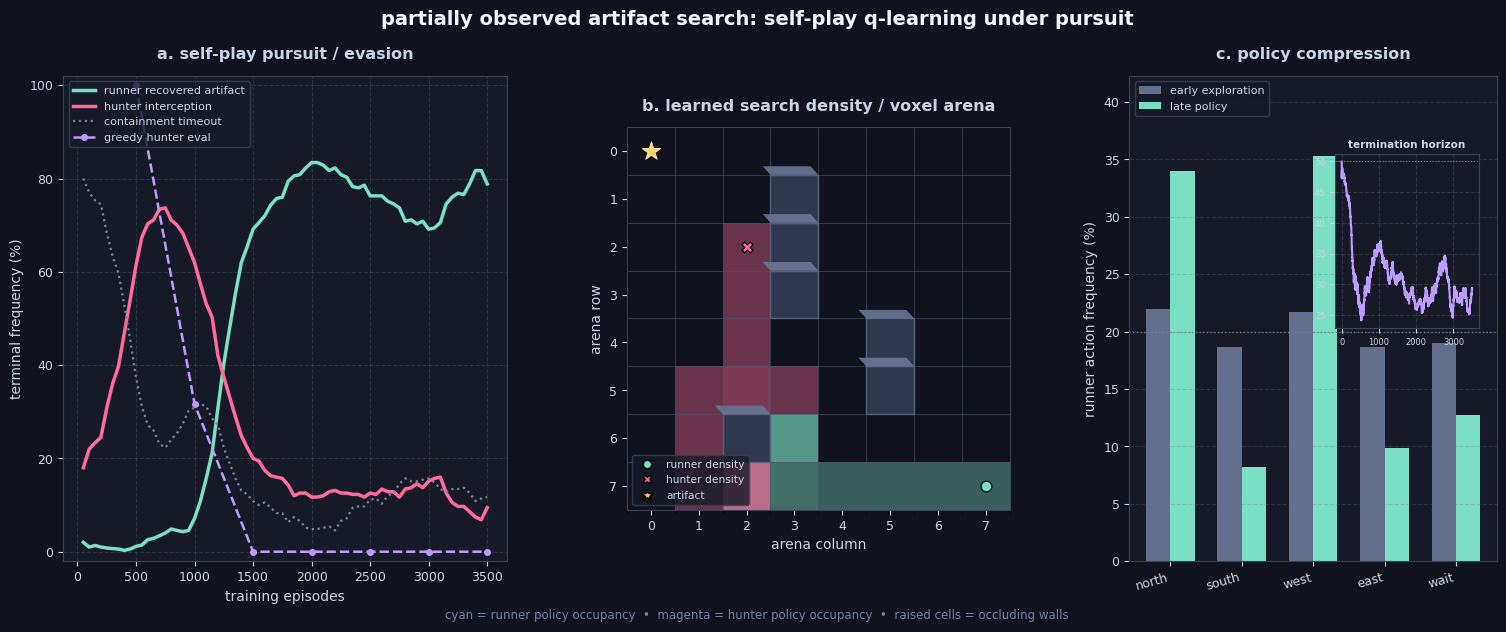

Write Python code to recreate this figure.
from __future__ import annotations

import random
from collections import defaultdict
from pathlib import Path
from typing import Dict, Tuple

import matplotlib.colors as mcolors
import matplotlib.patches as patches
import matplotlib.pyplot as plt
from matplotlib.lines import Line2D
import numpy as np

GRID_SIZE = 8
MAX_STEPS = 50
GOAL = (0, 0)
RUNNER_START = (7, 7)
HUNTER_START = (2, 2)
WALLS = {(1, 3), (2, 3), (3, 3), (4, 5), (5, 5), (6, 2)}
ACTIONS = ("north", "south", "west", "east", "wait")


def smooth(data: np.ndarray, window: int = 7) -> np.ndarray:
    values = np.asarray(data, dtype=np.float64)
    if len(values) == 0:
        return values
    sums = np.cumsum(np.insert(values, 0, 0.0))
    starts = np.maximum(0, np.arange(len(values)) - window + 1)
    counts = np.arange(1, len(values) + 1) - starts
    return (sums[1:] - sums[starts]) / counts


class SearchGameEnv:
    def __init__(self, grid_size: int = GRID_SIZE, max_steps: int = MAX_STEPS) -> None:
        self.grid_size = grid_size
        self.max_steps = max_steps
        self.move_lookup = ((-1, 0), (1, 0), (0, -1), (0, 1), (0, 0))
        self.reset()

    def reset(self) -> Tuple[Tuple[int, int], Tuple[int, int]]:
        self.runner_pos = RUNNER_START
        self.hunter_pos = HUNTER_START
        self.step_count = 0
        self.done = False
        return self.runner_pos, self.hunter_pos

    def move(self, pos: Tuple[int, int], action: int) -> Tuple[int, int]:
        d_row, d_col = self.move_lookup[action]
        row = max(0, min(self.grid_size - 1, pos[0] + d_row))
        col = max(0, min(self.grid_size - 1, pos[1] + d_col))
        candidate = (row, col)
        return pos if candidate in WALLS else candidate

    def hunter_observation(self, last_seen: Tuple[int, int]) -> Tuple[int, int]:
        distance = max(
            abs(self.runner_pos[0] - self.hunter_pos[0]),
            abs(self.runner_pos[1] - self.hunter_pos[1]),
        )
        return self.runner_pos if distance <= 3 else last_seen

    def step(self, runner_action: int, hunter_action: int):
        old_runner_pos = self.runner_pos
        old_hunter_pos = self.hunter_pos
        self.runner_pos = self.move(self.runner_pos, runner_action)
        self.hunter_pos = self.move(self.hunter_pos, hunter_action)
        self.step_count += 1

        crossed_paths = (
            self.runner_pos == old_hunter_pos
            and self.hunter_pos == old_runner_pos
        )
        intercepted = self.runner_pos == self.hunter_pos or crossed_paths
        recovered = self.runner_pos == GOAL
        timeout = self.step_count >= self.max_steps

        if intercepted:
            runner_reward, hunter_reward = -12.0, 12.0
            outcome = "intercepted"
            self.done = True
        elif recovered:
            runner_reward, hunter_reward = 12.0, -12.0
            outcome = "recovered"
            self.done = True
        elif timeout:
            runner_reward, hunter_reward = -3.0, 1.0
            outcome = "timeout"
            self.done = True
        else:
            goal_distance = abs(self.runner_pos[0] - GOAL[0]) + abs(self.runner_pos[1] - GOAL[1])
            hunter_distance = abs(self.runner_pos[0] - self.hunter_pos[0]) + abs(self.runner_pos[1] - self.hunter_pos[1])
            runner_reward = -0.10 - 0.025 * goal_distance
            hunter_reward = -0.08 - 0.020 * hunter_distance
            outcome = "active"

        return (self.runner_pos, self.hunter_pos), (runner_reward, hunter_reward), self.done, outcome


class QAgent:
    def __init__(
        self,
        name: str,
        alpha: float = 0.12,
        gamma: float = 0.95,
        epsilon_start: float = 1.0,
        epsilon_end: float = 0.04,
        epsilon_decay: float = 0.996,
    ) -> None:
        self.name = name
        self.alpha = alpha
        self.gamma = gamma
        self.epsilon = epsilon_start
        self.epsilon_end = epsilon_end
        self.epsilon_decay = epsilon_decay
        self.q_table = defaultdict(lambda: np.zeros(len(ACTIONS), dtype=np.float64))

    def get_action(self, state, explore: bool = True) -> int:
        if explore and random.random() < self.epsilon:
            return random.randrange(len(ACTIONS))
        q_values = self.q_table[state]
        return int(np.random.choice(np.flatnonzero(q_values == q_values.max())))

    def update(self, state, action: int, reward: float, next_state, done: bool) -> None:
        current_q = self.q_table[state][action]
        target = reward if done else reward + self.gamma * np.max(self.q_table[next_state])
        self.q_table[state][action] += self.alpha * (target - current_q)

    def decay_epsilon(self) -> None:
        self.epsilon = max(self.epsilon_end, self.epsilon * self.epsilon_decay)


def make_states(env: SearchGameEnv, last_seen: Tuple[int, int]):
    runner_state = (env.runner_pos, env.hunter_pos)
    hunter_state = (env.hunter_pos, last_seen)
    return runner_state, hunter_state


def evaluate(env: SearchGameEnv, runner: QAgent, hunter: QAgent, episodes: int = 60) -> float:
    hunter_wins = 0
    for _ in range(episodes):
        env.reset()
        last_seen = env.hunter_observation((-1, -1))
        runner_state, hunter_state = make_states(env, last_seen)

        while not env.done:
            runner_action = runner.get_action(runner_state, explore=False)
            hunter_action = hunter.get_action(hunter_state, explore=False)
            _, _, done, outcome = env.step(runner_action, hunter_action)
            last_seen = env.hunter_observation(last_seen)
            runner_state, hunter_state = make_states(env, last_seen)
            if done and outcome == "intercepted":
                hunter_wins += 1

    return 100.0 * hunter_wins / episodes


def train(episodes: int = 3500, log_interval: int = 50, seed: int = 7):
    random.seed(seed)
    np.random.seed(seed)

    env = SearchGameEnv()
    runner = QAgent("artifact runner")
    hunter = QAgent("signal hunter")

    runner_success = []
    hunter_success = []
    timeout_rate = []
    runner_rewards = []
    hunter_rewards = []
    evaluation_episodes = []
    evaluation_hunter_success = []
    episode_lengths = []
    early_actions = np.zeros(len(ACTIONS), dtype=np.int64)
    late_actions = np.zeros(len(ACTIONS), dtype=np.int64)
    window_outcomes = {"recovered": 0, "intercepted": 0, "timeout": 0}
    window_runner_reward = 0.0
    window_hunter_reward = 0.0

    for episode in range(episodes):
        env.reset()
        last_seen = env.hunter_observation((-1, -1))
        runner_state, hunter_state = make_states(env, last_seen)
        episode_runner_reward = 0.0
        episode_hunter_reward = 0.0

        while not env.done:
            runner_action = runner.get_action(runner_state)
            hunter_action = hunter.get_action(hunter_state)

            if episode < 500:
                early_actions[runner_action] += 1
            elif episode >= episodes - 500:
                late_actions[runner_action] += 1

            _, (runner_reward, hunter_reward), done, outcome = env.step(runner_action, hunter_action)
            last_seen = env.hunter_observation(last_seen)
            next_runner_state, next_hunter_state = make_states(env, last_seen)

            runner.update(runner_state, runner_action, runner_reward, next_runner_state, done)
            hunter.update(hunter_state, hunter_action, hunter_reward, next_hunter_state, done)
            runner_state, hunter_state = next_runner_state, next_hunter_state
            episode_runner_reward += runner_reward
            episode_hunter_reward += hunter_reward

        window_outcomes[outcome] += 1
        window_runner_reward += episode_runner_reward
        window_hunter_reward += episode_hunter_reward
        episode_lengths.append(env.step_count)
        runner.decay_epsilon()
        hunter.decay_epsilon()

        if (episode + 1) % log_interval == 0:
            runner_success.append(100.0 * window_outcomes["recovered"] / log_interval)
            hunter_success.append(100.0 * window_outcomes["intercepted"] / log_interval)
            timeout_rate.append(100.0 * window_outcomes["timeout"] / log_interval)
            runner_rewards.append(window_runner_reward / log_interval)
            hunter_rewards.append(window_hunter_reward / log_interval)
            window_outcomes = {"recovered": 0, "intercepted": 0, "timeout": 0}
            window_runner_reward = 0.0
            window_hunter_reward = 0.0

        if (episode + 1) % 500 == 0:
            evaluation_episodes.append(episode + 1)
            evaluation_hunter_success.append(evaluate(env, runner, hunter))

    outcome_mass = np.asarray(runner_success) + np.asarray(hunter_success) + np.asarray(timeout_rate)
    assert np.allclose(outcome_mass, 100.0), "terminal outcome probabilities must sum to 100%"
    assert env.move(GOAL, 0) == GOAL, "grid boundary transition is invalid"
    assert GOAL not in WALLS and RUNNER_START not in WALLS and HUNTER_START not in WALLS, "arena geometry is invalid"

    return {
        "env": env,
        "runner": runner,
        "hunter": hunter,
        "runner_success": np.asarray(runner_success),
        "hunter_success": np.asarray(hunter_success),
        "timeout_rate": np.asarray(timeout_rate),
        "runner_rewards": np.asarray(runner_rewards),
        "hunter_rewards": np.asarray(hunter_rewards),
        "evaluation_episodes": np.asarray(evaluation_episodes),
        "evaluation_hunter_success": np.asarray(evaluation_hunter_success),
        "episode_lengths": np.asarray(episode_lengths),
        "early_actions": early_actions,
        "late_actions": late_actions,
        "log_interval": log_interval,
        "episodes": episodes,
    }


def greedy_footprints(env: SearchGameEnv, runner: QAgent, hunter: QAgent, episodes: int = 180):
    runner_footprint = np.zeros((env.grid_size, env.grid_size), dtype=np.float64)
    hunter_footprint = np.zeros((env.grid_size, env.grid_size), dtype=np.float64)

    for _ in range(episodes):
        env.reset()
        last_seen = env.hunter_observation((-1, -1))
        runner_state, hunter_state = make_states(env, last_seen)

        while not env.done:
            runner_footprint[env.runner_pos] += 1
            hunter_footprint[env.hunter_pos] += 1
            runner_action = runner.get_action(runner_state, explore=False)
            hunter_action = hunter.get_action(hunter_state, explore=False)
            env.step(runner_action, hunter_action)
            last_seen = env.hunter_observation(last_seen)
            runner_state, hunter_state = make_states(env, last_seen)

    return runner_footprint, hunter_footprint


def style_axis(ax) -> None:
    ax.set_facecolor("#151A26")
    ax.tick_params(colors="#CAD3E3", labelsize=9)
    ax.xaxis.label.set_color("#CAD3E3")
    ax.yaxis.label.set_color("#CAD3E3")
    for spine in ax.spines.values():
        spine.set_color("#3A4255")


def plot_search_game_analysis(metrics: Dict[str, object], output: Path) -> None:
    c_bg = "#10131D"
    c_panel = "#151A26"
    c_text = "#CAD3E3"
    c_muted = "#75809A"
    c_mint = "#7BE0C3"
    c_pink = "#FF6B9A"
    c_purple = "#BE9CFF"
    c_gold = "#FFD166"

    runner_footprint, hunter_footprint = greedy_footprints(
        metrics["env"], metrics["runner"], metrics["hunter"]
    )
    env = metrics["env"]
    episodes_axis = np.arange(
        metrics["log_interval"], metrics["episodes"] + 1, metrics["log_interval"]
    )

    plt.rcParams.update({
        "font.family": "DejaVu Sans",
        "axes.titleweight": "bold",
        "mathtext.default": "regular",
    })
    fig = plt.figure(figsize=(18.5, 6.3), facecolor=c_bg)
    grid = fig.add_gridspec(1, 3, width_ratios=[1.16, 1.0, 0.96], wspace=0.30)
    ax1 = fig.add_subplot(grid[0])
    ax2 = fig.add_subplot(grid[1])
    ax3 = fig.add_subplot(grid[2])

    for axis in (ax1, ax2, ax3):
        style_axis(axis)

    ax1.plot(episodes_axis, smooth(metrics["runner_success"]), color=c_mint, lw=2.5, label="runner recovered artifact")
    ax1.plot(episodes_axis, smooth(metrics["hunter_success"]), color=c_pink, lw=2.5, label="hunter interception")
    ax1.plot(episodes_axis, smooth(metrics["timeout_rate"]), color=c_muted, lw=1.6, ls=":", label="containment timeout")
    ax1.plot(
        metrics["evaluation_episodes"],
        metrics["evaluation_hunter_success"],
        color=c_purple,
        lw=1.8,
        ls="--",
        marker="o",
        ms=4,
        label="greedy hunter eval",
    )
    ax1.set_title("a. self-play pursuit / evasion", color=c_text, fontsize=11.5, pad=12)
    ax1.set_xlabel("training episodes")
    ax1.set_ylabel("terminal frequency (%)")
    ax1.set_ylim(-2, 102)
    ax1.grid(True, ls="--", alpha=0.28, color="#62708C")
    legend = ax1.legend(frameon=True, facecolor=c_panel, edgecolor="#3A4255", fontsize=8.0, loc="upper left")
    for text in legend.get_texts():
        text.set_color(c_text)

    base = np.tile(np.asarray(mcolors.to_rgb(c_bg)), (env.grid_size, env.grid_size, 1))
    runner_intensity = np.log1p(runner_footprint)
    hunter_intensity = np.log1p(hunter_footprint)
    runner_intensity /= max(float(runner_intensity.max()), 1e-12)
    hunter_intensity /= max(float(hunter_intensity.max()), 1e-12)
    composite = base * (1.0 - 0.64 * runner_intensity[..., None]) + np.asarray(mcolors.to_rgb(c_mint)) * 0.64 * runner_intensity[..., None]
    composite = composite * (1.0 - 0.64 * hunter_intensity[..., None]) + np.asarray(mcolors.to_rgb(c_pink)) * 0.64 * hunter_intensity[..., None]
    ax2.imshow(composite, origin="upper", interpolation="nearest")

    for row, col in WALLS:
        ax2.add_patch(patches.Rectangle((col - 0.5, row - 0.5), 1.0, 1.0, facecolor="#30384B", edgecolor="#56617B", lw=1.0, zorder=3))
        ax2.add_patch(patches.Polygon(
            [(col - 0.5, row - 0.5), (col + 0.5, row - 0.5), (col + 0.34, row - 0.68), (col - 0.66, row - 0.68)],
            closed=True,
            facecolor="#66738F",
            edgecolor="none",
            alpha=0.95,
            zorder=4,
        ))

    ax2.scatter(GOAL[1], GOAL[0], marker="*", s=185, color=c_gold, edgecolor="#FFE7A5", linewidth=0.8, zorder=6)
    ax2.scatter(RUNNER_START[1], RUNNER_START[0], marker="o", s=60, color=c_mint, edgecolor=c_bg, linewidth=1.0, zorder=6)
    ax2.scatter(HUNTER_START[1], HUNTER_START[0], marker="X", s=62, color=c_pink, edgecolor=c_bg, linewidth=1.0, zorder=6)
    ax2.set_title("b. learned search density / voxel arena", color=c_text, fontsize=11.5, pad=12)
    ax2.set_xlabel("arena column")
    ax2.set_ylabel("arena row")
    ax2.set_xticks(np.arange(env.grid_size))
    ax2.set_yticks(np.arange(env.grid_size))
    ax2.set_xticks(np.arange(-0.5, env.grid_size, 1), minor=True)
    ax2.set_yticks(np.arange(-0.5, env.grid_size, 1), minor=True)
    ax2.grid(which="minor", color="#4A5369", alpha=0.6, lw=0.7)
    ax2.grid(False, which="major")
    handles = [
        Line2D([0], [0], marker="o", color="none", markerfacecolor=c_mint, markersize=6, label="runner density"),
        Line2D([0], [0], marker="X", color="none", markerfacecolor=c_pink, markersize=6, label="hunter density"),
        Line2D([0], [0], marker="*", color="none", markerfacecolor=c_gold, markersize=9, label="artifact"),
    ]
    legend = ax2.legend(handles=handles, loc="lower left", frameon=True, facecolor=c_panel, edgecolor="#3A4255", fontsize=7.7)
    for text in legend.get_texts():
        text.set_color(c_text)

    x = np.arange(len(ACTIONS))
    width = 0.34
    early_action_pct = 100.0 * metrics["early_actions"] / max(int(np.sum(metrics["early_actions"])), 1)
    late_action_pct = 100.0 * metrics["late_actions"] / max(int(np.sum(metrics["late_actions"])), 1)
    ax3.bar(x - width / 2, early_action_pct, width, color="#64708B", label="early exploration")
    ax3.bar(x + width / 2, late_action_pct, width, color=c_mint, label="late policy")
    ax3.axhline(20.0, color="#75809A", lw=1.0, ls=":", alpha=0.9)
    ax3.set_title("c. policy compression", color=c_text, fontsize=11.5, pad=12)
    ax3.set_xticks(x, ACTIONS, rotation=16, ha="right")
    ax3.set_ylabel("runner action frequency (%)")
    ax3.set_ylim(0, max(35.0, float(np.max([early_action_pct, late_action_pct])) + 7.0))
    ax3.grid(True, axis="y", ls="--", alpha=0.28, color="#62708C")
    legend = ax3.legend(frameon=True, facecolor=c_panel, edgecolor="#3A4255", fontsize=8.0, loc="upper left")
    for text in legend.get_texts():
        text.set_color(c_text)

    inset = ax3.inset_axes([0.56, 0.48, 0.39, 0.36])
    style_axis(inset)
    inset.plot(smooth(metrics["episode_lengths"], window=100), color=c_purple, lw=1.5)
    inset.axhline(MAX_STEPS, color=c_muted, lw=0.8, ls=":")
    inset.set_title("termination horizon", color=c_text, fontsize=7.5, pad=4)
    inset.tick_params(labelsize=6)
    inset.grid(True, ls="--", alpha=0.18)

    fig.suptitle("partially observed artifact search: self-play q-learning under pursuit", color="#F1F5FF", fontsize=14.0, fontweight="bold", y=0.985)
    fig.text(0.5, 0.018, "cyan = runner policy occupancy  •  magenta = hunter policy occupancy  •  raised cells = occluding walls", ha="center", color=c_muted, fontsize=8.5)
    fig.savefig(output, dpi=190, bbox_inches="tight", facecolor=fig.get_facecolor())
    plt.close(fig)


if __name__ == "__main__":
    metrics = train(episodes=3500, log_interval=50, seed=7)
    output_path = Path("marl_search_game_analysis.png")
    plot_search_game_analysis(metrics, output_path)
    print(
        "checks passed: terminal outcome mass = 100.0%, "
        f"final greedy hunter interception = {metrics['evaluation_hunter_success'][-1]:.1f}%"
    )
    print(f"saved {output_path}")
